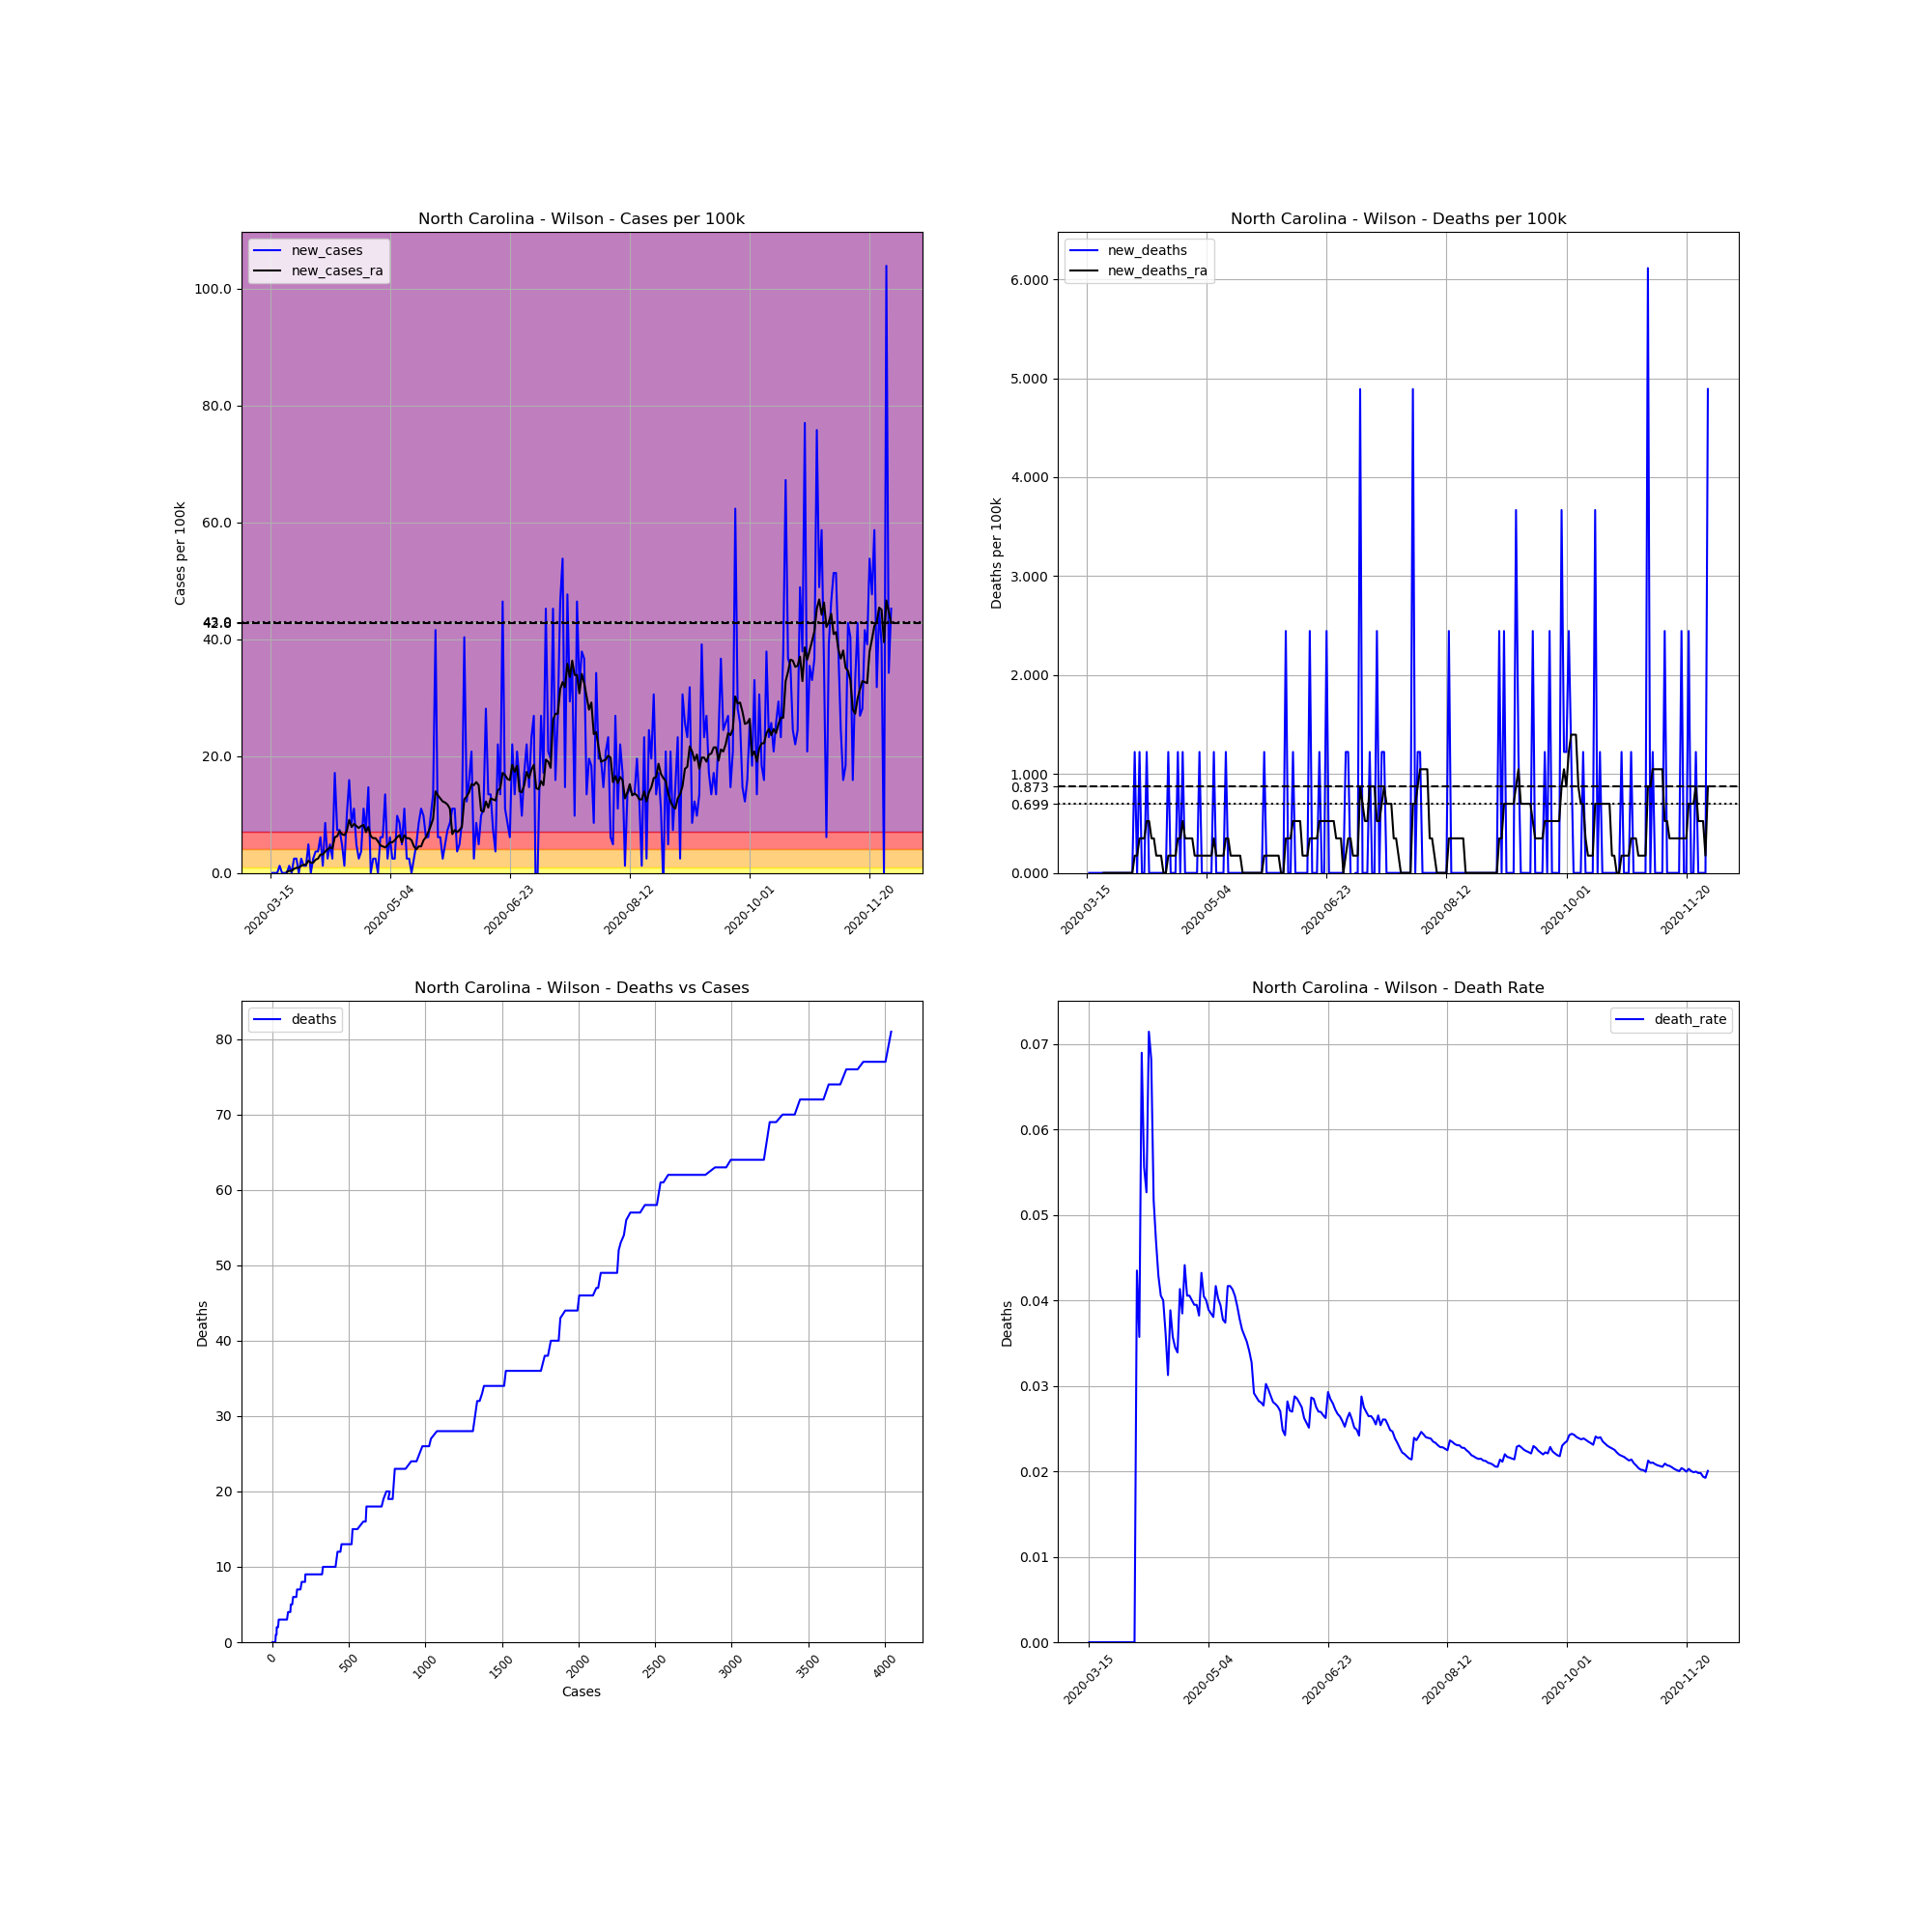

Values plotted in this chart, from the file beside it:
, date, county, state, fips, cases, deaths, COUNTY, STNAME, CTYNAME, POPESTIMATE2019, cases_per_100k, deaths_per_100k, death_rate, new_cases, new_deaths, new_cases_ra, new_deaths_ra
107832, 2020-03-15, Wilson, North Carolina, 37195, 1, 0.0, 195, North Carolina, Wilson, 81801, 1.222, 0.0, 0.0, , , , 
107833, 2020-03-16, Wilson, North Carolina, 37195, 1, 0.0, 195, North Carolina, Wilson, 81801, 1.222, 0.0, 0.0, 0.0, 0.0, , 
107834, 2020-03-17, Wilson, North Carolina, 37195, 1, 0.0, 195, North Carolina, Wilson, 81801, 1.222, 0.0, 0.0, 0.0, 0.0, , 
107835, 2020-03-18, Wilson, North Carolina, 37195, 1, 0.0, 195, North Carolina, Wilson, 81801, 1.222, 0.0, 0.0, 0.0, 0.0, , 
107836, 2020-03-19, Wilson, North Carolina, 37195, 2, 0.0, 195, North Carolina, Wilson, 81801, 2.445, 0.0, 0.0, 1.222, 0.0, , 
107837, 2020-03-20, Wilson, North Carolina, 37195, 2, 0.0, 195, North Carolina, Wilson, 81801, 2.445, 0.0, 0.0, 0.0, 0.0, , 
107838, 2020-03-21, Wilson, North Carolina, 37195, 2, 0.0, 195, North Carolina, Wilson, 81801, 2.445, 0.0, 0.0, 0.0, 0.0, , 
107839, 2020-03-22, Wilson, North Carolina, 37195, 2, 0.0, 195, North Carolina, Wilson, 81801, 2.445, 0.0, 0.0, 0.0, 0.0, 0.1746, 0.0
107840, 2020-03-23, Wilson, North Carolina, 37195, 3, 0.0, 195, North Carolina, Wilson, 81801, 3.667, 0.0, 0.0, 1.222, 0.0, 0.3493, 0.0
107841, 2020-03-24, Wilson, North Carolina, 37195, 3, 0.0, 195, North Carolina, Wilson, 81801, 3.667, 0.0, 0.0, 0.0, 0.0, 0.3493, 0.0
107842, 2020-03-25, Wilson, North Carolina, 37195, 5, 0.0, 195, North Carolina, Wilson, 81801, 6.112, 0.0, 0.0, 2.445, 0.0, 0.6986, 0.0
107843, 2020-03-26, Wilson, North Carolina, 37195, 7, 0.0, 195, North Carolina, Wilson, 81801, 8.557, 0.0, 0.0, 2.445, 0.0, 0.8732, 0.0
107844, 2020-03-27, Wilson, North Carolina, 37195, 7, 0.0, 195, North Carolina, Wilson, 81801, 8.557, 0.0, 0.0, 0.0, 0.0, 0.8732, 0.0
107845, 2020-03-28, Wilson, North Carolina, 37195, 9, 0.0, 195, North Carolina, Wilson, 81801, 11, 0.0, 0.0, 2.445, 0.0, 1.222, 0.0
107846, 2020-03-29, Wilson, North Carolina, 37195, 10, 0.0, 195, North Carolina, Wilson, 81801, 12.22, 0.0, 0.0, 1.222, 0.0, 1.397, 0.0
107847, 2020-03-30, Wilson, North Carolina, 37195, 11, 0.0, 195, North Carolina, Wilson, 81801, 13.45, 0.0, 0.0, 1.222, 0.0, 1.397, 0.0
107848, 2020-03-31, Wilson, North Carolina, 37195, 15, 0.0, 195, North Carolina, Wilson, 81801, 18.34, 0.0, 0.0, 4.89, 0.0, 2.096, 0.0
107849, 2020-04-01, Wilson, North Carolina, 37195, 15, 0.0, 195, North Carolina, Wilson, 81801, 18.34, 0.0, 0.0, 0.0, 0.0, 1.746, 0.0
107850, 2020-04-02, Wilson, North Carolina, 37195, 17, 0.0, 195, North Carolina, Wilson, 81801, 20.78, 0.0, 0.0, 2.445, 0.0, 1.746, 0.0
107851, 2020-04-03, Wilson, North Carolina, 37195, 20, 0.0, 195, North Carolina, Wilson, 81801, 24.45, 0.0, 0.0, 3.667, 0.0, 2.27, 0.0
107852, 2020-04-04, Wilson, North Carolina, 37195, 23, 1.0, 195, North Carolina, Wilson, 81801, 28.12, 1.222, 0.04348, 3.667, 1.222, 2.445, 0.1746
107853, 2020-04-05, Wilson, North Carolina, 37195, 28, 1.0, 195, North Carolina, Wilson, 81801, 34.23, 1.222, 0.03571, 6.112, 0.0, 3.144, 0.1746
107854, 2020-04-06, Wilson, North Carolina, 37195, 29, 2.0, 195, North Carolina, Wilson, 81801, 35.45, 2.445, 0.06897, 1.222, 1.222, 3.144, 0.3493
107855, 2020-04-07, Wilson, North Carolina, 37195, 36, 2.0, 195, North Carolina, Wilson, 81801, 44.01, 2.445, 0.05556, 8.557, 0.0, 3.667, 0.3493
107856, 2020-04-08, Wilson, North Carolina, 37195, 38, 2.0, 195, North Carolina, Wilson, 81801, 46.45, 2.445, 0.05263, 2.445, 0.0, 4.017, 0.3493
107857, 2020-04-09, Wilson, North Carolina, 37195, 42, 3.0, 195, North Carolina, Wilson, 81801, 51.34, 3.667, 0.07143, 4.89, 1.222, 4.366, 0.5239
107858, 2020-04-10, Wilson, North Carolina, 37195, 44, 3.0, 195, North Carolina, Wilson, 81801, 53.79, 3.667, 0.06818, 2.445, 0.0, 4.191, 0.5239
107859, 2020-04-11, Wilson, North Carolina, 37195, 58, 3.0, 195, North Carolina, Wilson, 81801, 70.9, 3.667, 0.05172, 17.11, 0.0, 6.112, 0.3493
107860, 2020-04-12, Wilson, North Carolina, 37195, 64, 3.0, 195, North Carolina, Wilson, 81801, 78.24, 3.667, 0.04688, 7.335, 0.0, 6.287, 0.3493
107861, 2020-04-13, Wilson, North Carolina, 37195, 70, 3.0, 195, North Carolina, Wilson, 81801, 85.57, 3.667, 0.04286, 7.335, 0.0, 7.16, 0.1746
107862, 2020-04-14, Wilson, North Carolina, 37195, 74, 3.0, 195, North Carolina, Wilson, 81801, 90.46, 3.667, 0.04054, 4.89, 0.0, 6.636, 0.1746
107863, 2020-04-15, Wilson, North Carolina, 37195, 75, 3.0, 195, North Carolina, Wilson, 81801, 91.69, 3.667, 0.04, 1.222, 0.0, 6.462, 0.1746
107864, 2020-04-16, Wilson, North Carolina, 37195, 83, 3.0, 195, North Carolina, Wilson, 81801, 101.5, 3.667, 0.03614, 9.78, 0.0, 7.16, 0.0
107865, 2020-04-17, Wilson, North Carolina, 37195, 96, 3.0, 195, North Carolina, Wilson, 81801, 117.4, 3.667, 0.03125, 15.89, 0.0, 9.081, 0.0
107866, 2020-04-18, Wilson, North Carolina, 37195, 103, 4.0, 195, North Carolina, Wilson, 81801, 125.9, 4.89, 0.03883, 8.557, 1.222, 7.859, 0.1746
107867, 2020-04-19, Wilson, North Carolina, 37195, 112, 4.0, 195, North Carolina, Wilson, 81801, 136.9, 4.89, 0.03571, 11, 0.0, 8.383, 0.1746
107868, 2020-04-20, Wilson, North Carolina, 37195, 116, 4.0, 195, North Carolina, Wilson, 81801, 141.8, 4.89, 0.03448, 4.89, 0.0, 8.033, 0.1746
107869, 2020-04-21, Wilson, North Carolina, 37195, 118, 4.0, 195, North Carolina, Wilson, 81801, 144.3, 4.89, 0.0339, 2.445, 0.0, 7.684, 0.1746
107870, 2020-04-22, Wilson, North Carolina, 37195, 121, 5.0, 195, North Carolina, Wilson, 81801, 147.9, 6.112, 0.04132, 3.667, 1.222, 8.033, 0.3493
107871, 2020-04-23, Wilson, North Carolina, 37195, 130, 5.0, 195, North Carolina, Wilson, 81801, 158.9, 6.112, 0.03846, 11, 0.0, 8.208, 0.3493
107872, 2020-04-24, Wilson, North Carolina, 37195, 136, 6.0, 195, North Carolina, Wilson, 81801, 166.3, 7.335, 0.04412, 7.335, 1.222, 6.986, 0.5239
107873, 2020-04-25, Wilson, North Carolina, 37195, 148, 6.0, 195, North Carolina, Wilson, 81801, 180.9, 7.335, 0.04054, 14.67, 0.0, 7.859, 0.3493
107874, 2020-04-26, Wilson, North Carolina, 37195, 148, 6.0, 195, North Carolina, Wilson, 81801, 180.9, 7.335, 0.04054, 0.0, 0.0, 6.287, 0.3493
107875, 2020-04-27, Wilson, North Carolina, 37195, 150, 6.0, 195, North Carolina, Wilson, 81801, 183.4, 7.335, 0.04, 2.445, 0.0, 5.938, 0.3493
107876, 2020-04-28, Wilson, North Carolina, 37195, 152, 6.0, 195, North Carolina, Wilson, 81801, 185.8, 7.335, 0.03947, 2.445, 0.0, 5.938, 0.3493
107877, 2020-04-29, Wilson, North Carolina, 37195, 152, 6.0, 195, North Carolina, Wilson, 81801, 185.8, 7.335, 0.03947, 0.0, 0.0, 5.414, 0.1746
107878, 2020-04-30, Wilson, North Carolina, 37195, 157, 6.0, 195, North Carolina, Wilson, 81801, 191.9, 7.335, 0.03822, 6.112, 0.0, 4.715, 0.1746
107879, 2020-05-01, Wilson, North Carolina, 37195, 162, 7.0, 195, North Carolina, Wilson, 81801, 198, 8.557, 0.04321, 6.112, 1.222, 4.541, 0.1746
107880, 2020-05-02, Wilson, North Carolina, 37195, 173, 7.0, 195, North Carolina, Wilson, 81801, 211.5, 8.557, 0.04046, 13.45, 0.0, 4.366, 0.1746
107881, 2020-05-03, Wilson, North Carolina, 37195, 175, 7.0, 195, North Carolina, Wilson, 81801, 213.9, 8.557, 0.04, 2.445, 0.0, 4.715, 0.1746
107882, 2020-05-04, Wilson, North Carolina, 37195, 180, 7.0, 195, North Carolina, Wilson, 81801, 220, 8.557, 0.03889, 6.112, 0.0, 5.239, 0.1746
107883, 2020-05-05, Wilson, North Carolina, 37195, 182, 7.0, 195, North Carolina, Wilson, 81801, 222.5, 8.557, 0.03846, 2.445, 0.0, 5.239, 0.1746
107884, 2020-05-06, Wilson, North Carolina, 37195, 184, 7.0, 195, North Carolina, Wilson, 81801, 224.9, 8.557, 0.03804, 2.445, 0.0, 5.588, 0.1746
107885, 2020-05-07, Wilson, North Carolina, 37195, 192, 8.0, 195, North Carolina, Wilson, 81801, 234.7, 9.78, 0.04167, 9.78, 1.222, 6.112, 0.3493
107886, 2020-05-08, Wilson, North Carolina, 37195, 199, 8.0, 195, North Carolina, Wilson, 81801, 243.3, 9.78, 0.0402, 8.557, 0.0, 6.462, 0.1746
107887, 2020-05-09, Wilson, North Carolina, 37195, 203, 8.0, 195, North Carolina, Wilson, 81801, 248.2, 9.78, 0.03941, 4.89, 0.0, 5.239, 0.1746
107888, 2020-05-10, Wilson, North Carolina, 37195, 212, 8.0, 195, North Carolina, Wilson, 81801, 259.2, 9.78, 0.03774, 11, 0.0, 6.462, 0.1746
107889, 2020-05-11, Wilson, North Carolina, 37195, 214, 8.0, 195, North Carolina, Wilson, 81801, 261.6, 9.78, 0.03738, 2.445, 0.0, 5.938, 0.1746
107890, 2020-05-12, Wilson, North Carolina, 37195, 216, 9.0, 195, North Carolina, Wilson, 81801, 264.1, 11, 0.04167, 2.445, 1.222, 5.938, 0.3493
107891, 2020-05-13, Wilson, North Carolina, 37195, 216, 9.0, 195, North Carolina, Wilson, 81801, 264.1, 11, 0.04167, 0.0, 0.0, 5.588, 0.3493
... 200 more rows
